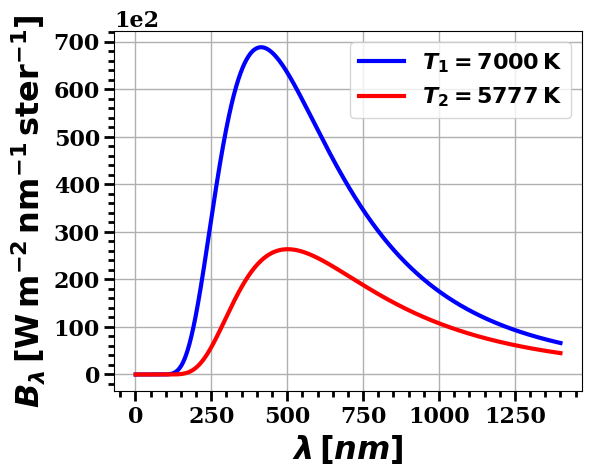

Source code (Python):
#!/usr/bin/python
# -*- coding: utf-8 -*-
# File: planck.py
# [redacted]
"""
Description: A program that plots the Planck-function in a certain interval
"""
import numpy as np
from pylab import *
from scipy import *
import matplotlib.pyplot as plt
import scipy.constants as const
from scipy import optimize
#import matplotlib.pyplot as plt
#from mpl_toolkits.mplot3d import Axes3D
#from matplotlib import cm

#---------------------FONT and other graphics------------------------
font = {'family'         : 'serif',
	'weight'         : 'bold',
	'size'	         : 16}
matplotlib.rc('font',**font)
matplotlib.rc('grid',linewidth=1)
matplotlib.rc('xtick.major',width=2)
matplotlib.rc('xtick.major',size=7)
matplotlib.rc('xtick.minor',width=2)
matplotlib.rc('xtick.minor',size=4)
matplotlib.rc('ytick.major',width=2)
matplotlib.rc('ytick.major',size=7)
matplotlib.rc('ytick.minor',width=2)
matplotlib.rc('ytick.minor',size=4)

#-------------------------------------------------

#---------------------DATA------------------------
#Note: in SI units
pi = const.pi 
c = const.c
h = const.h 
k = const.k 
#-------------------------------------------------


def planck(wave, temp):
   numer = 2.*h*(c)**2/wave**5
   denom = exp(h*c/(k*temp*wave))-1.
   return numer/denom

#------------Figure Layout--------------
##One Figure
fig = plt.figure()
ax = fig.add_subplot(111)
adjustprops = dict(left=0.19,bottom=0.15,right=0.92,top=0.9,wspace=0.,hspace=0.2)
fig.subplots_adjust(**adjustprops)

ax.set_xlabel(r'$\lambda \, [nm]$',size="x-large")
ax.set_ylabel(r'$B_{\lambda} \, [\mathrm{W \, m^{-2} \, nm^{-1} \, ster^{-1}}]$',size="x-large")
#ax.set_xlim()
#ax.set_ylim()
plt.ticklabel_format(style="sci",scilimits=(2,2),axis="y")


ax.minorticks_on()
ax.grid()

wave = np.linspace(1,1400,1400)
spec_5777 = planck(wave*1e-9,5777)/10**9 #dividing by 10**9 to get nm^-1 in units
spec_7000 = planck(wave*1e-9,7000)/10**9 #dividing by 10**9 to get nm^-1 in units

#PLOT
ax.plot(wave,spec_7000,color="blue",linewidth=3,linestyle="-",label=r"$T_1=7000 \, \mathrm{K}$")
ax.plot(wave,spec_5777,color="red",linewidth=3,linestyle="-",label=r"$T_2=5777 \, \mathrm{K}$")

#---------------------------------------
#-------------------------GRAPHICS
legend(loc='upper right')

#SAVING
fig.show()
